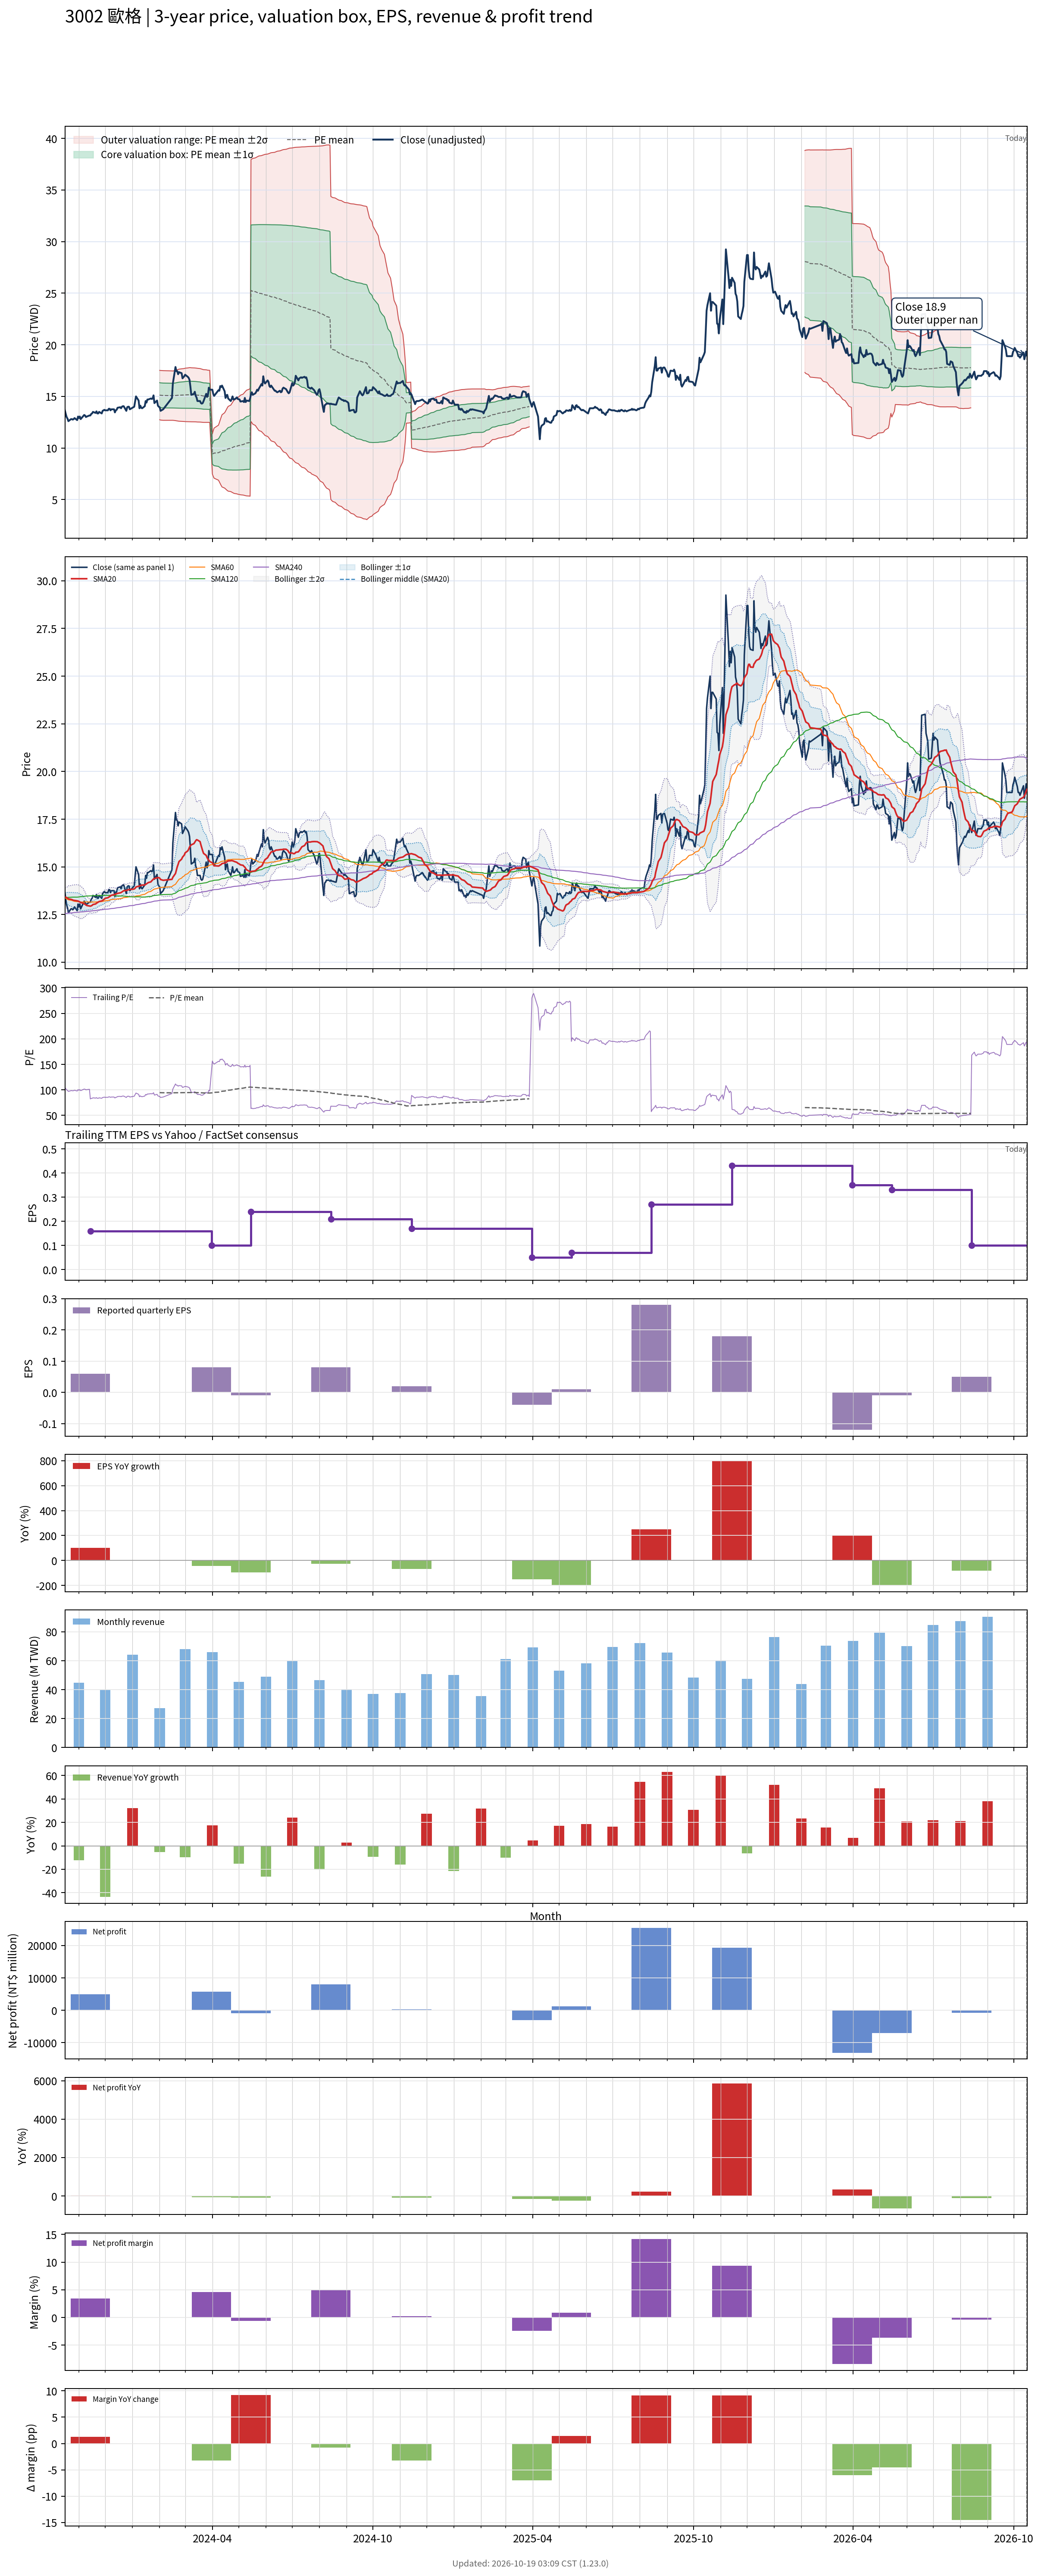

The table this chart was drawn from, first rows:
# chart-version: skill-stock-dynamic-val…
date, close, available_date, period_end, eps, ttm_eps, pe, pe_mean, pe_std, price_m2, price_m1, price_mean, price_p1, price_p2, forward_eps, forward_pe, forward_pe_mean, forward_pe_std, forward_price_m2, forward_price_m1, forward_price_mean, forward_price_p1, forward_price_p2, sma20
2023-10-16, 13.65, 2023-08-14, 2023-06-30, 0.11, 0.13, 105, , , , , , , , , , , , , , , , , 13.41
2023-10-17, 13.3, 2023-08-14, 2023-06-30, 0.11, 0.13, 102.3, , , , , , , , , , , , , , , , , 13.41
2023-10-18, 13, 2023-08-14, 2023-06-30, 0.11, 0.13, 100, , , , , , , , , , , , , , , , , 13.39
2023-10-19, 12.85, 2023-08-14, 2023-06-30, 0.11, 0.13, 98.85, , , , , , , , , , , , , , , , , 13.36
2023-10-20, 12.6, 2023-08-14, 2023-06-30, 0.11, 0.13, 96.92, , , , , , , , , , , , , , , , , 13.32
2023-10-23, 12.8, 2023-08-14, 2023-06-30, 0.11, 0.13, 98.46, , , , , , , , , , , , , , , , , 13.29
2023-10-24, 12.8, 2023-08-14, 2023-06-30, 0.11, 0.13, 98.46, , , , , , , , , , , , , , , , , 13.28
2023-10-25, 12.75, 2023-08-14, 2023-06-30, 0.11, 0.13, 98.08, , , , , , , , , , , , , , , , , 13.26
2023-10-26, 12.8, 2023-08-14, 2023-06-30, 0.11, 0.13, 98.46, , , , , , , , , , , , , , , , , 13.24
2023-10-27, 12.9, 2023-08-14, 2023-06-30, 0.11, 0.13, 99.23, , , , , , , , , , , , , , , , , 13.24
2023-10-30, 12.7, 2023-08-14, 2023-06-30, 0.11, 0.13, 97.69, , , , , , , , , , , , , , , , , 13.22
2023-10-31, 13.05, 2023-08-14, 2023-06-30, 0.11, 0.13, 100.4, , , , , , , , , , , , , , , , , 13.21
2023-11-01, 12.9, 2023-08-14, 2023-06-30, 0.11, 0.13, 99.23, , , , , , , , , , , , , , , , , 13.18
2023-11-02, 13.05, 2023-08-14, 2023-06-30, 0.11, 0.13, 100.4, , , , , , , , , , , , , , , , , 13.16
2023-11-03, 12.8, 2023-08-14, 2023-06-30, 0.11, 0.13, 98.46, , , , , , , , , , , , , , , , , 13.13
2023-11-06, 13.1, 2023-08-14, 2023-06-30, 0.11, 0.13, 100.8, , , , , , , , , , , , , , , , , 13.09
2023-11-07, 13.2, 2023-08-14, 2023-06-30, 0.11, 0.13, 101.5, , , , , , , , , , , , , , , , , 13.05
2023-11-08, 13.15, 2023-08-14, 2023-06-30, 0.11, 0.13, 101.2, , , , , , , , , , , , , , , , , 13.04
2023-11-09, 13, 2023-08-14, 2023-06-30, 0.11, 0.13, 100, , , , , , , , , , , , , , , , , 13
2023-11-10, 13.05, 2023-08-14, 2023-06-30, 0.11, 0.13, 100.4, , , , , , , , , , , , , , , , , 12.97
2023-11-13, 13.15, 2023-08-14, 2023-06-30, 0.11, 0.13, 101.2, , , , , , , , , , , , , , , , , 12.95
2023-11-14, 13.15, 2023-11-14, 2023-09-30, 0.06, 0.16, 82.19, , , , , , , , , , , , , , , , , 12.94
2023-11-15, 13.3, 2023-11-14, 2023-09-30, 0.06, 0.16, 83.12, , , , , , , , , , , , , , , , , 12.96
2023-11-16, 13.35, 2023-11-14, 2023-09-30, 0.06, 0.16, 83.44, , , , , , , , , , , , , , , , , 12.98
2023-11-17, 13.5, 2023-11-14, 2023-09-30, 0.06, 0.16, 84.38, , , , , , , , , , , , , , , , , 13.03
2023-11-20, 13.4, 2023-11-14, 2023-09-30, 0.06, 0.16, 83.75, , , , , , , , , , , , , , , , , 13.05
2023-11-21, 13.55, 2023-11-14, 2023-09-30, 0.06, 0.16, 84.69, , , , , , , , , , , , , , , , , 13.09
2023-11-22, 13.35, 2023-11-14, 2023-09-30, 0.06, 0.16, 83.44, , , , , , , , , , , , , , , , , 13.12
2023-11-23, 13.35, 2023-11-14, 2023-09-30, 0.06, 0.16, 83.44, , , , , , , , , , , , , , , , , 13.15
2023-11-24, 13.5, 2023-11-14, 2023-09-30, 0.06, 0.16, 84.38, , , , , , , , , , , , , , , , , 13.18
2023-11-27, 13.35, 2023-11-14, 2023-09-30, 0.06, 0.16, 83.44, , , , , , , , , , , , , , , , , 13.21
2023-11-28, 13.6, 2023-11-14, 2023-09-30, 0.06, 0.16, 85, , , , , , , , , , , , , , , , , 13.24
2023-11-29, 13.65, 2023-11-14, 2023-09-30, 0.06, 0.16, 85.31, , , , , , , , , , , , , , , , , 13.28
2023-11-30, 13.7, 2023-11-14, 2023-09-30, 0.06, 0.16, 85.62, , , , , , , , , , , , , , , , , 13.31
2023-12-01, 13.65, 2023-11-14, 2023-09-30, 0.06, 0.16, 85.31, , , , , , , , , , , , , , , , , 13.35
2023-12-04, 13.65, 2023-11-14, 2023-09-30, 0.06, 0.16, 85.31, , , , , , , , , , , , , , , , , 13.38
2023-12-05, 13.8, 2023-11-14, 2023-09-30, 0.06, 0.16, 86.25, , , , , , , , , , , , , , , , , 13.41
2023-12-06, 13.8, 2023-11-14, 2023-09-30, 0.06, 0.16, 86.25, , , , , , , , , , , , , , , , , 13.44
2023-12-07, 13.65, 2023-11-14, 2023-09-30, 0.06, 0.16, 85.31, , , , , , , , , , , , , , , , , 13.47
2023-12-08, 13.75, 2023-11-14, 2023-09-30, 0.06, 0.16, 85.94, , , , , , , , , , , , , , , , , 13.51
2023-12-11, 13.75, 2023-11-14, 2023-09-30, 0.06, 0.16, 85.94, , , , , , , , , , , , , , , , , 13.54
2023-12-12, 13.45, 2023-11-14, 2023-09-30, 0.06, 0.16, 84.06, , , , , , , , , , , , , , , , , 13.55
2023-12-13, 13.65, 2023-11-14, 2023-09-30, 0.06, 0.16, 85.31, , , , , , , , , , , , , , , , , 13.57
2023-12-14, 13.7, 2023-11-14, 2023-09-30, 0.06, 0.16, 85.62, , , , , , , , , , , , , , , , , 13.59
2023-12-15, 13.9, 2023-11-14, 2023-09-30, 0.06, 0.16, 86.88, , , , , , , , , , , , , , , , , 13.61
2023-12-18, 13.95, 2023-11-14, 2023-09-30, 0.06, 0.16, 87.19, , , , , , , , , , , , , , , , , 13.64
2023-12-19, 13.85, 2023-11-14, 2023-09-30, 0.06, 0.16, 86.56, , , , , , , , , , , , , , , , , 13.65
2023-12-20, 14, 2023-11-14, 2023-09-30, 0.06, 0.16, 87.5, , , , , , , , , , , , , , , , , 13.69
2023-12-21, 14.05, 2023-11-14, 2023-09-30, 0.06, 0.16, 87.81, , , , , , , , , , , , , , , , , 13.72
2023-12-22, 14.05, 2023-11-14, 2023-09-30, 0.06, 0.16, 87.81, , , , , , , , , , , , , , , , , 13.75
2023-12-25, 13.6, 2023-11-14, 2023-09-30, 0.06, 0.16, 85, , , , , , , , , , , , , , , , , 13.76
2023-12-26, 13.95, 2023-11-14, 2023-09-30, 0.06, 0.16, 87.19, , , , , , , , , , , , , , , , , 13.78
2023-12-27, 14, 2023-11-14, 2023-09-30, 0.06, 0.16, 87.5, , , , , , , , , , , , , , , , , 13.79
2023-12-28, 14, 2023-11-14, 2023-09-30, 0.06, 0.16, 87.5, , , , , , , , , , , , , , , , , 13.81
2023-12-29, 13.75, 2023-11-14, 2023-09-30, 0.06, 0.16, 85.94, , , , , , , , , , , , , , , , , 13.81
2024-01-02, 13.95, 2023-11-14, 2023-09-30, 0.06, 0.16, 87.19, , , , , , , , , , , , , , , , , 13.83
2024-01-03, 14, 2023-11-14, 2023-09-30, 0.06, 0.16, 87.5, , , , , , , , , , , , , , , , , 13.84
2024-01-04, 14.5, 2023-11-14, 2023-09-30, 0.06, 0.16, 90.62, , , , , , , , , , , , , , , , , 13.88
2024-01-05, 15, 2023-11-14, 2023-09-30, 0.06, 0.16, 93.75, , , , , , , , , , , , , , , , , 13.94
... 671 more rows
